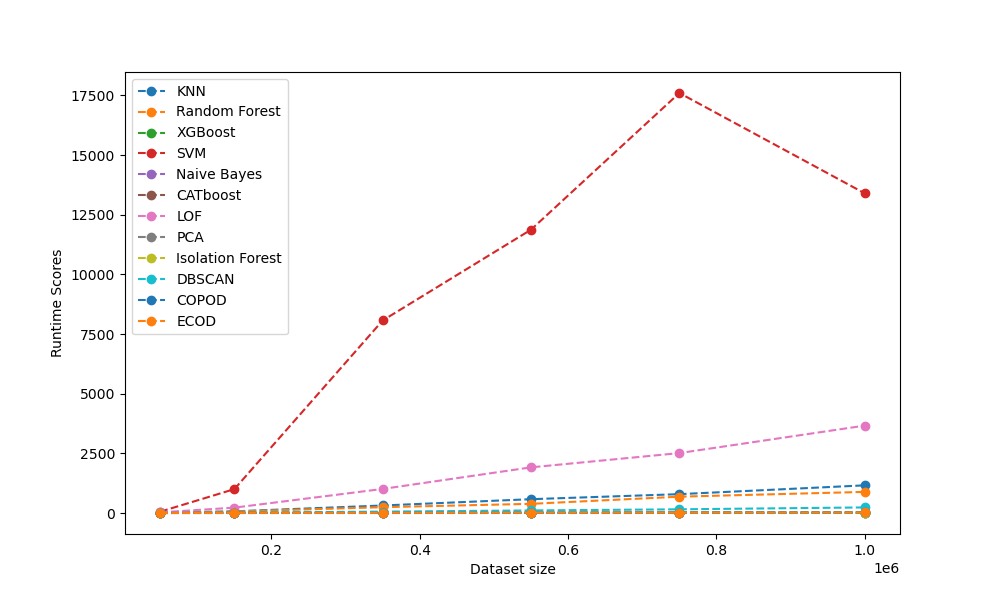

Data behind this chart, as committed beside it:
KNN, Random Forest, XGBoost, SVM, Naive Bayes, CATboost, LOF, PCA, Isolation Forest, DBSCAN, COPOD, ECOD
11.07, 14.3, 1.197, 55.06, 0.073, 1.474, 27.04, 0.096, 0.491, 2.857, 1.365, 0.884
69.7, 61.76, 2.843, 1001, 0.202, 3.795, 224.5, 0.281, 1.243, 15.85, 3.064, 3.03
314.7, 244.1, 6.862, 8069, 0.58, 7.424, 1009, 0.642, 2.682, 57.64, 7.755, 7.588
579.1, 384, 8.805, 11874, 0.943, 15.55, 1913, 1.064, 4.448, 106.9, 12.77, 12.9
789.8, 684.2, 11.43, 17601, 1.312, 18.05, 2511, 1.359, 5.697, 154.5, 18.15, 17.71
1159, 884.8, 13.35, 13396, 1.67, 22.79, 3662, 1.828, 7.567, 234, 25.16, 24.44
